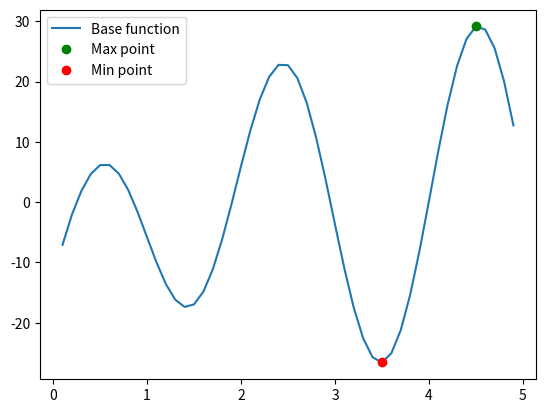

This chart was generated by the following Python code: (Note: this script raises an exception after producing the figure.)
import numpy
from matplotlib import pyplot as plt
import scipy

def func(x) -> float:
    #Отображаемая фукнция
    return 7 * numpy.log2(4*x) * numpy.cos(3*x - 1)

def tgn(x0, x) -> float:
    fx_der = scipy.misc.derivative(func, x0, dx = 1e-6)
    fx0 = func(x0)
    return fx0 + fx_der * (x-x0)


def normal(x0, x) -> float:
    f = scipy.misc.derivative(func, x0, dx = 1e-6)
    f_0 = func(x0)
    return f_0 - 1/f * (x-x0)

def derivatives_display(x) -> None:
    plt.figure()
    plt.plot(x,scipy.misc.derivative(func, x),label = "1-st derivative function")
    plt.plot(x,scipy.misc.derivative(func, x, n=2), label="2-nd derivative function")
    plt.legend()
    return

def base_function_display(x, y) -> None:

    max = [x[numpy.argmax(y)],numpy.max(y)]
    min = [x[numpy.argmin(y)],numpy.min(y)]

    plt.figure()
    plt.plot(x,y,label = "Base function")
    plt.plot([max[0]], [max[1]], 'o', color='g', label='Max point')
    plt.plot(min[0], [min[1]], 'o', color='r', label='Min point')
    plt.legend()
    return

def tangent_display(x):
    plt.figure()
    plt.plot(x,tgn(1.2,x))
    plt.plot(x, tgn(1.2,x),linestyle = "--",label="Tangent")
    plt.legend()
    return


def main() -> None:
    x = numpy.arange(0.1, 5, 0.1)
    y = func(x)


    base_function_display(x, y)
    derivatives_display(x)
    tangent_display(x)



    plt.show()
if __name__ == '__main__':
    main()